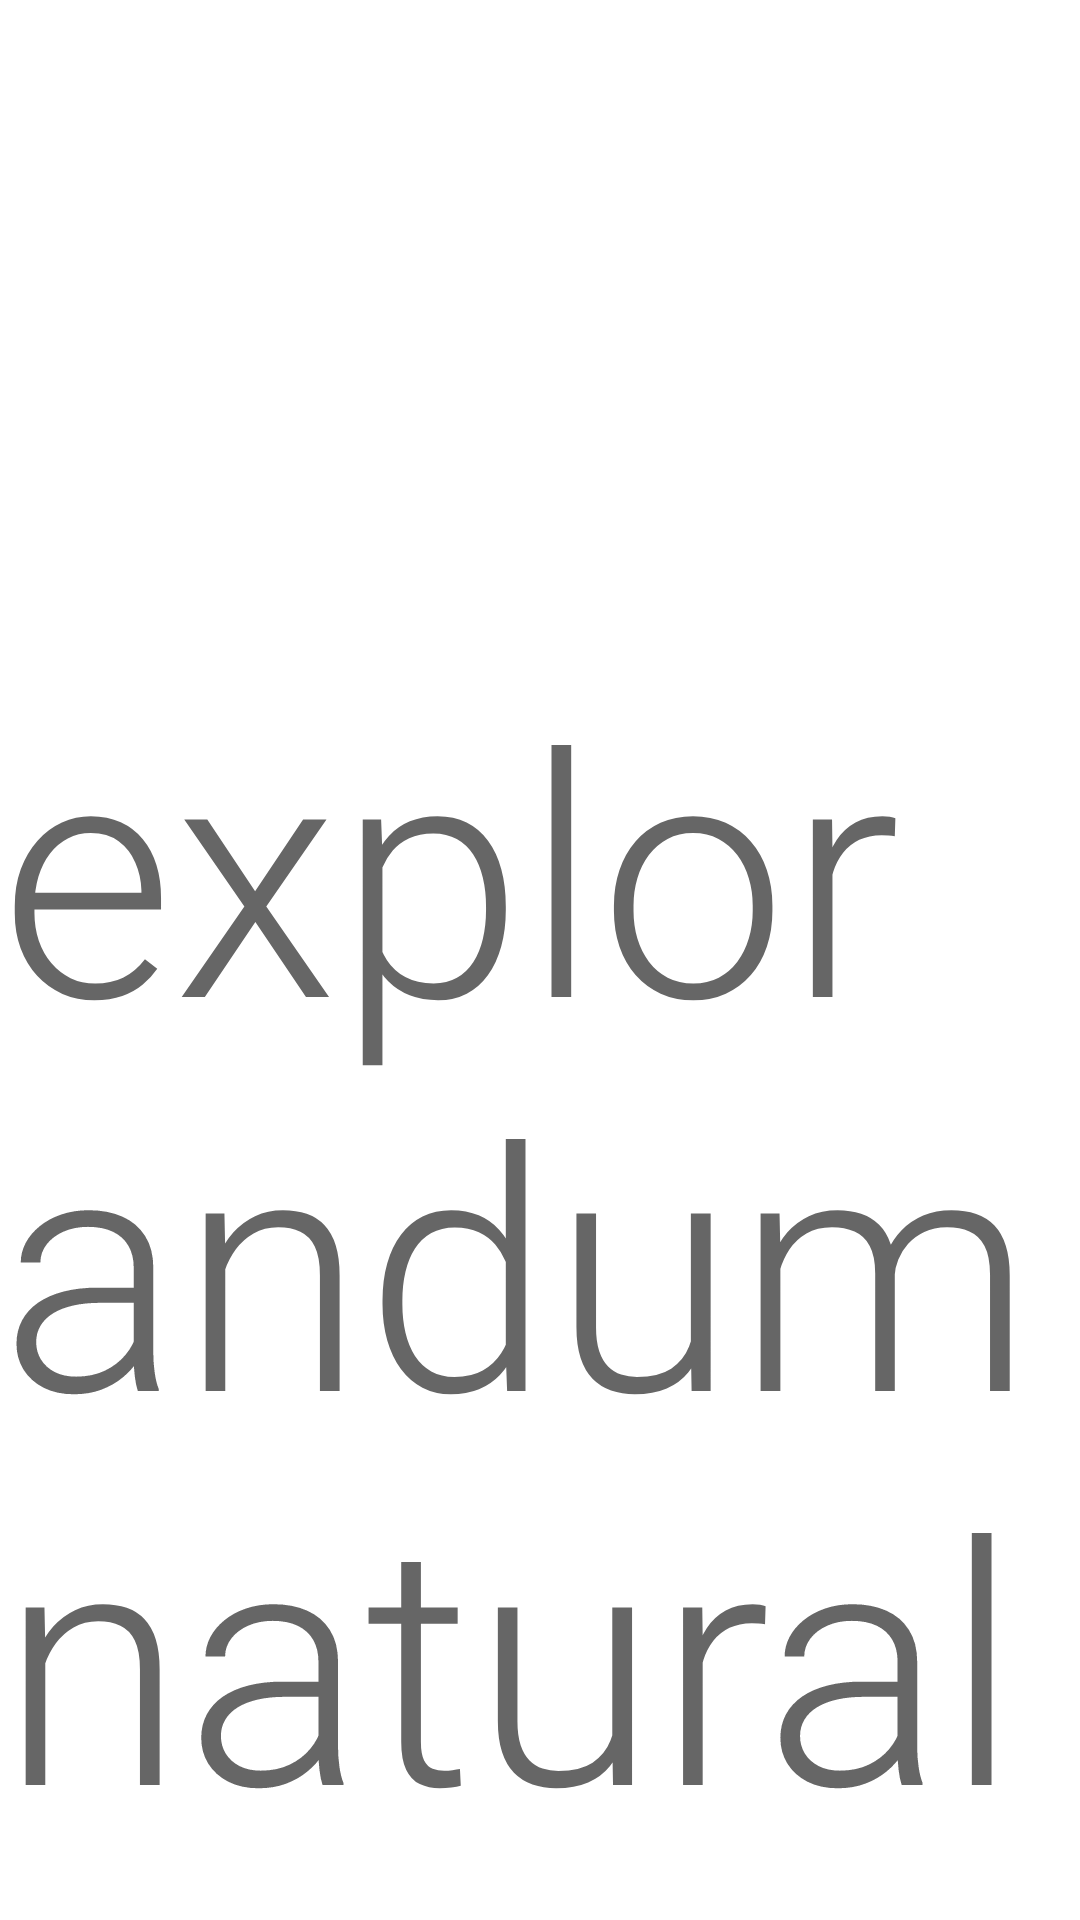

Write the Android layout XML for this screen, with the resource values it uses.
<!-- AndroidManifest.xml: application theme Theme.BachelorThesis -->
<!-- res/layout/loading_screen.xml -->
<?xml version="1.0" encoding="utf-8"?>
<androidx.constraintlayout.widget.ConstraintLayout xmlns:android="http://schemas.android.com/apk/res/android"
    xmlns:app="http://schemas.android.com/apk/res-auto"
    android:id="@+id/loading_screen_root"
    android:layout_width="match_parent"
    android:layout_height="match_parent"
    android:visibility="visible">

    <ImageView
        android:id="@+id/imageView"
        android:layout_width="wrap_content"
        android:layout_height="wrap_content"
        android:layout_marginTop="190dp"
        android:background="@drawable/round_corner"
        android:contentDescription="@string/app_icon"
        app:layout_constraintEnd_toEndOf="parent"
        app:layout_constraintStart_toStartOf="parent"
        app:layout_constraintTop_toTopOf="parent"
        app:srcCompat="@drawable/ic_launcher_foreground" />

    <TextView
        android:id="@+id/textView"
        android:layout_width="wrap_content"
        android:layout_height="wrap_content"
        android:layout_marginTop="24dp"
        android:text="@string/app_name"
        android:textAppearance="@style/TextAppearance.AppCompat.Display4"
        app:layout_constraintEnd_toEndOf="@+id/imageView"
        app:layout_constraintStart_toStartOf="@+id/imageView"
        app:layout_constraintTop_toBottomOf="@+id/imageView" />

    <ProgressBar
        android:id="@+id/loading_screen_progress"
        style="?android:attr/progressBarStyle"
        android:layout_width="103dp"
        android:layout_height="64dp"
        android:layout_centerHorizontal="true"
        android:layout_marginTop="192dp"
        android:progressDrawable="@drawable/progress_spinner"
        app:layout_constraintEnd_toEndOf="@+id/textView"
        app:layout_constraintStart_toStartOf="@+id/textView"
        app:layout_constraintTop_toBottomOf="@+id/textView" />

</androidx.constraintlayout.widget.ConstraintLayout>
<!-- resources referenced by this layout -->
<resources>
  <!-- drawable progress_spinner (drawable) -->
  <?xml version="1.0" encoding="utf-8"?>
  <rotate
      xmlns:android="http://schemas.android.com/apk/res/android"
      android:fromDegrees="90"
      android:pivotX="50%"
      android:pivotY="50%"
      android:toDegrees="360">
  
      <shape
          android:innerRadiusRatio="3"
          android:shape="ring"
          android:thicknessRatio="7.0">
  
          <gradient
              android:centerColor="@color/primary"
              android:endColor="@color/primary_variant"
              android:startColor="@color/primary"
              android:angle="0"
              android:type="sweep"
              android:useLevel="false" />
      </shape>
  
  </rotate>
  <string name="app_icon">App icon</string>
  <string name="app_name">explorandum naturalis</string>
  <style name="Theme.BachelorThesis" parent="Theme.MaterialComponents.DayNight.NoActionBar">
      
      <item name="colorPrimary">@color/primary</item>
      <item name="colorPrimaryVariant">@color/primary_variant</item>
      <item name="colorOnPrimary">@color/white</item>
      
      <item name="colorSecondary">@color/secondary</item>
      <item name="colorSecondaryVariant">@color/secondary_variant</item>
      <item name="colorOnSecondary">@color/black</item>
      
      <item name="android:statusBarColor" tools:targetApi="l">?android:colorBackground</item>
      
      <item name="backgroundColor">#DDDDDD</item>
  </style>
  <color name="primary">#21dee5</color>
  <color name="primary_variant">#92DEE1</color>
  <color name="white">#FFFFFFFF</color>
  <color name="secondary">#0b9499</color>
  <color name="secondary_variant">#06686C</color>
  <color name="black">#FF000000</color>
</resources>
